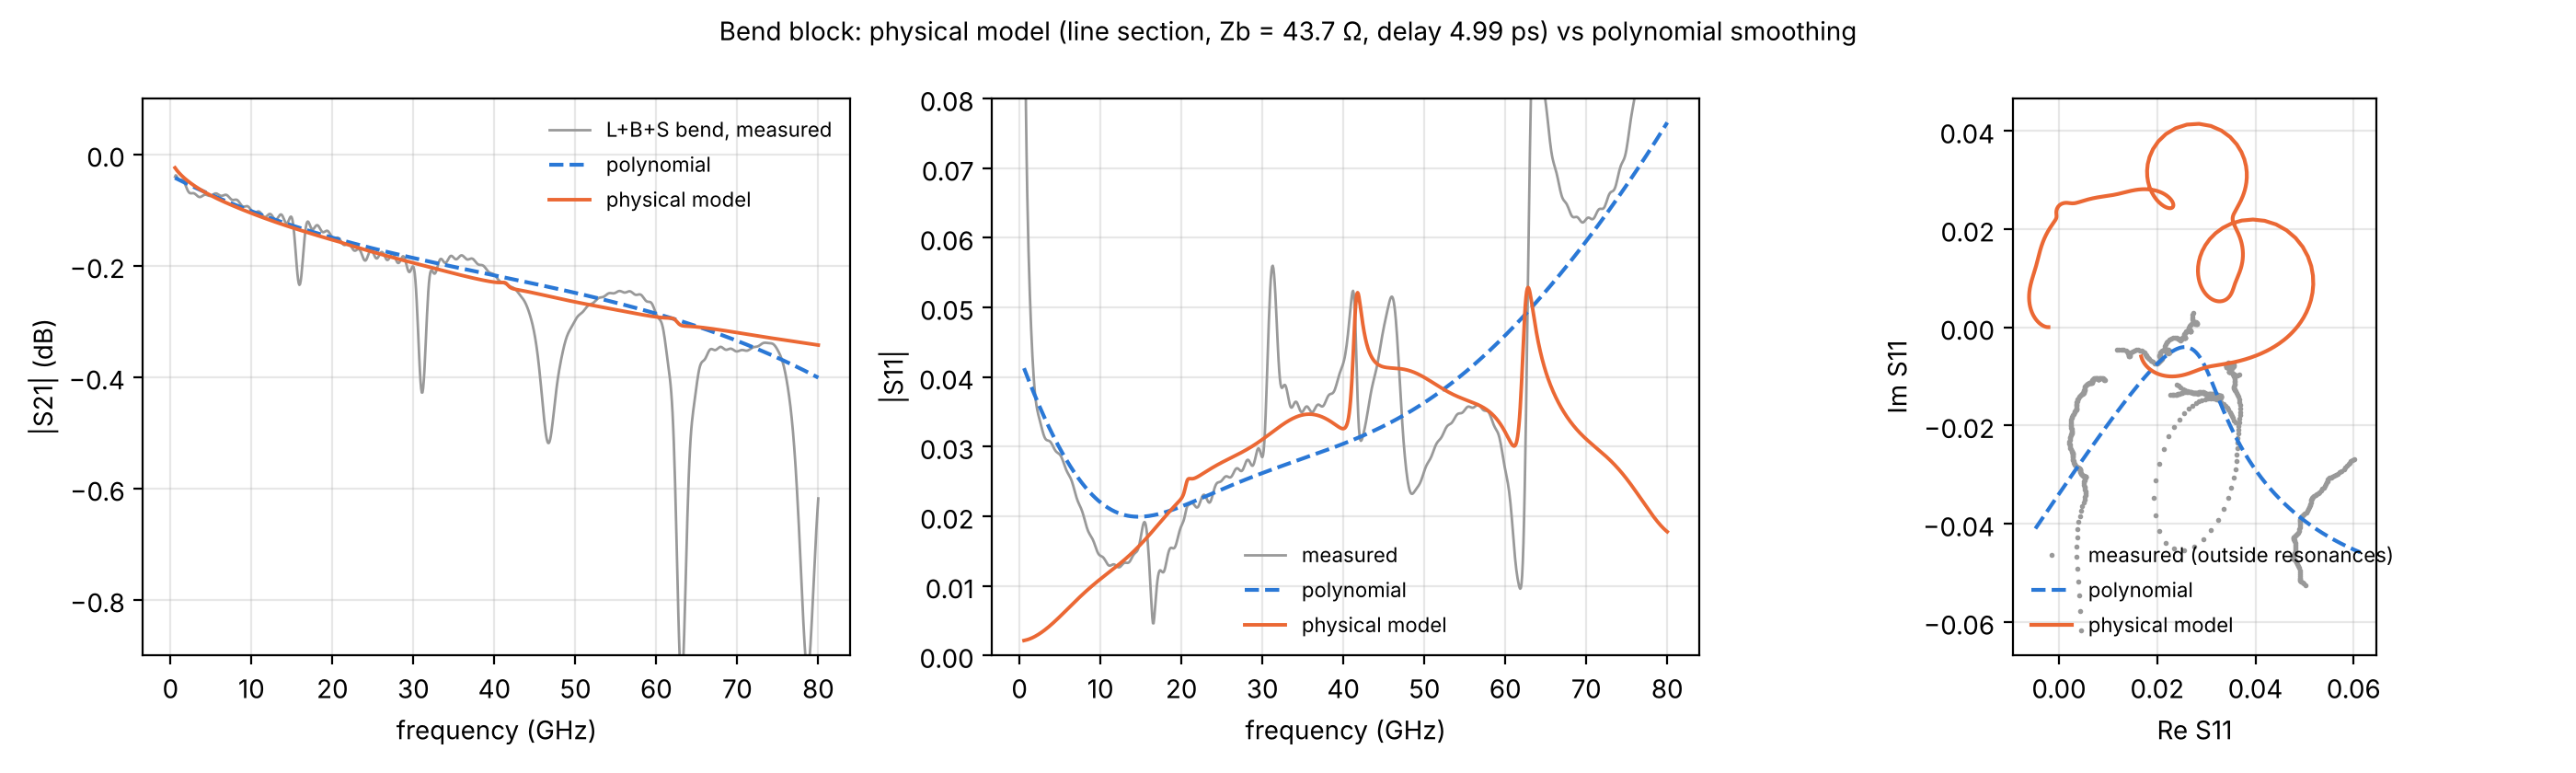

Reproduce this figure in Python.
"""Physical model of the bend block (raised taper + arc + raised taper), fitted to the L+B+S 2-port outside the
ground-mode resonances. The block is a uniform line section with its own impedance Zb and propagation
    theta(f) = [a sqrt(f/GHz) + b (f/GHz)] / 8.686  +  j w tau        (conductor + dielectric loss, constant delay)
referenced to the line impedance Zc(f) of the L+S run on both sides:
    S21 = 2 Zb Zc / D,  S11 = (Zb^2 - Zc^2) sinh(theta) / D,  D = 2 Zb Zc cosh(theta) + (Zb^2 + Zc^2) sinh(theta).
Four real parameters (a, b, tau, Zb), least squares on complex S21 and S11 over 1-80 GHz, resonance bands excluded.
Compared with the cubic-polynomial smoothing of cascade_test.py.
Outputs: bend_physical.npz (model S on the touchstone grid), bend_physical.png, printed parameters."""
import os, sys, io, contextlib, runpy
HERE = os.path.dirname(os.path.abspath(__file__)); sys.path.insert(0, os.path.abspath(os.path.join(HERE, "../../../..")))
import numpy as np, matplotlib
matplotlib.use("Agg"); import matplotlib.pyplot as plt
from scipy.optimize import least_squares
with contextlib.redirect_stdout(io.StringIO()):
    ct = runpy.run_path(os.path.join(HERE, "cascade_test.py"))
f, S, Ss, Z, ok = ct["f"], ct["S"], ct["Ss"], ct["Z"], ct["ok"]
w = 2 * np.pi * f * 1e9
def model(p, ff=f, ZZ=Z):
    a, b, tau, Zb = p; th = (a * np.sqrt(ff) + b * ff) / 8.686 + 1j * 2 * np.pi * ff * 1e9 * tau * 1e-12
    D = 2 * Zb * ZZ * np.cosh(th) + (Zb**2 + ZZ**2) * np.sinh(th)
    return 2 * Zb * ZZ / D, (Zb**2 - ZZ**2) * np.sinh(th) / D
m = ok & (f >= 1.0)
def res(p):
    s21, s11 = model(p); return np.concatenate([(s21[m] - S[m, 1, 0]).real, (s21[m] - S[m, 1, 0]).imag,
                                                (s11[m] - S[m, 0, 0]).real, (s11[m] - S[m, 0, 0]).imag])
p = least_squares(res, [0.01, 0.003, 5.05, 44.0]).x
s21p, s11p = model(p)
print(f"bend model: loss = {p[0]:.4f} sqrt(f) + {p[1]:.5f} f dB (f in GHz) -> {p[0]*np.sqrt(20)+p[1]*20:.3f} / {p[0]*np.sqrt(60)+p[1]*60:.3f} dB at 20 / 60 GHz;"
      f" delay {p[2]:.3f} ps; Zb = {p[3]:.2f} ohm (line Zc ~ {Z[np.argmin(abs(f-30))].real:.1f} ohm)")
dB = lambda x: 20 * np.log10(abs(x))
for lab, s21, s11 in (("polynomial", Ss[:, 1, 0], Ss[:, 0, 0]), ("physical", s21p, s11p)):
    print(f"{lab:10s} fit vs measured bend outside resonances: |S21| rms {np.sqrt(np.mean((dB(s21[m]) - dB(S[m,1,0]))**2)):.4f} dB,"
          f" |S11| rms {np.sqrt(np.mean((abs(s11[m]) - abs(S[m,0,0]))**2)):.4f}, complex S11 rms {np.sqrt(np.mean(abs(s11[m] - S[m,0,0])**2)):.4f}")
Sp = np.zeros_like(S); Sp[:, 0, 0] = Sp[:, 1, 1] = s11p; Sp[:, 1, 0] = Sp[:, 0, 1] = s21p
np.savez(os.path.join(HERE, "bend_physical.npz"), f=f, S=Sp, params=p)
fig, ax = plt.subplots(1, 3, figsize=(14, 4.2))
ax[0].plot(f, dB(S[:, 1, 0]), color="0.6", lw=1, label="L+B+S bend, measured"); ax[0].plot(f, dB(Ss[:, 1, 0]), "--", color="#2a78d6", label="polynomial")
ax[0].plot(f, dB(s21p), "-", color="#eb6834", lw=1.4, label="physical model"); ax[0].set_ylabel("|S21| (dB)"); ax[0].set_ylim(-0.9, 0.1)
ax[1].plot(f, abs(S[:, 0, 0]), color="0.6", lw=1, label="measured"); ax[1].plot(f, abs(Ss[:, 0, 0]), "--", color="#2a78d6", label="polynomial")
ax[1].plot(f, abs(s11p), "-", color="#eb6834", lw=1.4, label="physical model"); ax[1].set_ylabel("|S11|"); ax[1].set_ylim(0, 0.08)
ax[2].plot(S[m, 0, 0].real, S[m, 0, 0].imag, ".", ms=2, color="0.6", label="measured (outside resonances)")
ax[2].plot(Ss[:, 0, 0].real, Ss[:, 0, 0].imag, "--", color="#2a78d6", label="polynomial"); ax[2].plot(s11p.real, s11p.imag, "-", color="#eb6834", label="physical model")
ax[2].set_xlabel("Re S11"); ax[2].set_ylabel("Im S11"); ax[2].set_aspect("equal")
for a_ in ax[:2]: a_.set_xlabel("frequency (GHz)")
for a_ in ax: a_.grid(alpha=0.3); a_.legend(frameon=False, fontsize=8)
fig.suptitle(f"Bend block: physical model (line section, Zb = {p[3]:.1f} Ω, delay {p[2]:.2f} ps) vs polynomial smoothing", fontsize=10)
fig.tight_layout(); fig.savefig(os.path.join(HERE, "bend_physical.png"), dpi=200)
